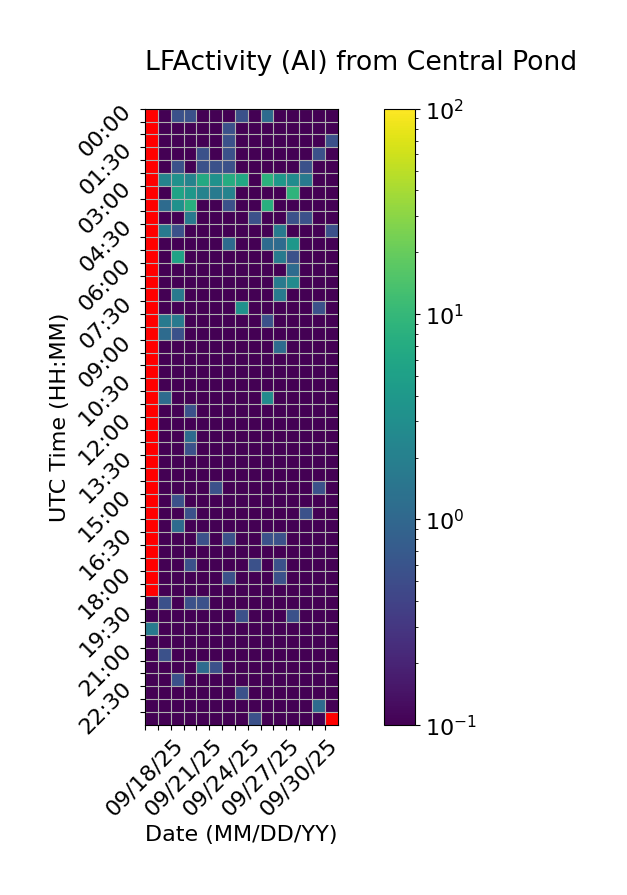

Values plotted in this chart, from the file beside it:
Time (UTC), 09/18/25, 09/19/25, 09/20/25, 09/21/25, 09/22/25, 09/23/25, 09/24/25, 09/25/25, 09/26/25, 09/27/25, 09/28/25, 09/29/25, 09/30/25, 10/01/25, 10/02/25
00:00, , 0.0, 0.5556, 0.5556, 0.0, 0.0, 0.0, 0.5556, 0.0, 1.111, 0.0, 0.0, 0.0, 0.0, 0.0
00:30, , 0.0, 0.0, 0.0, 0.0, 0.0, 0.5556, 0.0, 0.0, 0.0, 0.0, 0.0, 0.0, 0.0, 0.0
01:00, , 0.0, 0.0, 0.0, 0.0, 0.0, 0.5556, 0.0, 0.0, 0.0, 0.0, 0.0, 0.0, 0.0, 0.5556
01:30, , 0.0, 0.0, 0.0, 0.5556, 0.0, 0.5556, 0.0, 0.0, 0.0, 0.0, 0.0, 0.0, 0.5556, 0.0
02:00, , 0.0, 0.5556, 0.0, 0.5556, 0.5556, 0.5556, 0.0, 0.0, 0.0, 0.0, 0.0, 0.5556, 0.0, 0.0
02:30, , 2.222, 3.333, 2.222, 6.667, 3.333, 7.222, 6.111, 0.0, 8.333, 3.889, 2.778, 1.667, 0.0, 0.0
03:00, , 0.0, 5.556, 3.889, 2.222, 1.667, 2.222, 0.0, 0.0, 0.0, 0.0, 8.889, 0.0, 0.0, 0.0
03:30, , 1.111, 3.333, 7.778, 0.0, 0.0, 0.5556, 0.0, 0.0, 7.778, 0.0, 0.0, 0.0, 0.0, 0.0
04:00, , 0.0, 0.0, 1.667, 0.0, 0.0, 0.0, 0.0, 0.5556, 0.0, 0.0, 0.5556, 0.5556, 0.0, 0.0
04:30, , 1.667, 0.5556, 0.0, 0.0, 0.0, 0.0, 0.0, 0.0, 0.0, 1.667, 0.0, 0.0, 0.0, 0.5556
05:00, , 0.0, 0.0, 0.0, 0.0, 0.0, 1.111, 0.0, 0.0, 1.111, 1.111, 3.889, 0.0, 0.0, 0.0
05:30, , 0.0, 5.556, 0.0, 0.0, 0.0, 0.0, 0.0, 0.0, 0.0, 1.667, 0.5556, 0.0, 0.0, 0.0
06:00, , 0.0, 0.0, 0.0, 0.0, 0.0, 0.0, 0.0, 0.0, 0.0, 0.0, 1.111, 0.0, 0.0, 0.0
06:30, , 0.0, 0.0, 0.0, 0.0, 0.0, 0.0, 0.0, 0.0, 0.0, 1.667, 2.778, 0.0, 0.0, 0.0
07:00, , 0.0, 1.667, 0.0, 0.0, 0.0, 0.0, 0.0, 0.0, 0.0, 1.667, 0.0, 0.0, 0.0, 0.0
07:30, , 0.0, 0.0, 0.0, 0.0, 0.0, 0.0, 3.333, 0.0, 0.0, 0.0, 0.0, 0.0, 0.5556, 0.0
08:00, , 1.667, 1.667, 0.0, 0.0, 0.0, 0.0, 0.0, 0.0, 0.5556, 0.0, 0.0, 0.0, 0.0, 0.0
08:30, , 1.111, 0.5556, 0.0, 0.0, 0.0, 0.0, 0.0, 0.0, 0.0, 0.0, 0.0, 0.0, 0.0, 0.0
09:00, , 0.0, 0.0, 0.0, 0.0, 0.0, 0.0, 0.0, 0.0, 0.0, 1.111, 0.0, 0.0, 0.0, 0.0
09:30, , 0.0, 0.0, 0.0, 0.0, 0.0, 0.0, 0.0, 0.0, 0.0, 0.0, 0.0, 0.0, 0.0, 0.0
10:00, , 0.0, 0.0, 0.0, 0.0, 0.0, 0.0, 0.0, 0.0, 0.0, 0.0, 0.0, 0.0, 0.0, 0.0
10:30, , 0.0, 0.0, 0.0, 0.0, 0.0, 0.0, 0.0, 0.0, 0.0, 0.0, 0.0, 0.0, 0.0, 0.0
11:00, , 1.111, 0.0, 0.0, 0.0, 0.0, 0.0, 0.0, 0.0, 2.778, 0.0, 0.0, 0.0, 0.0, 0.0
11:30, , 0.0, 0.0, 0.5556, 0.0, 0.0, 0.0, 0.0, 0.0, 0.0, 0.0, 0.0, 0.0, 0.0, 0.0
12:00, , 0.0, 0.0, 0.0, 0.0, 0.0, 0.0, 0.0, 0.0, 0.0, 0.0, 0.0, 0.0, 0.0, 0.0
12:30, , 0.0, 0.0, 1.111, 0.0, 0.0, 0.0, 0.0, 0.0, 0.0, 0.0, 0.0, 0.0, 0.0, 0.0
13:00, , 0.0, 0.0, 0.5556, 0.0, 0.0, 0.0, 0.0, 0.0, 0.0, 0.0, 0.0, 0.0, 0.0, 0.0
13:30, , 0.0, 0.0, 0.0, 0.0, 0.0, 0.0, 0.0, 0.0, 0.0, 0.0, 0.0, 0.0, 0.0, 0.0
14:00, , 0.0, 0.0, 0.0, 0.0, 0.0, 0.0, 0.0, 0.0, 0.0, 0.0, 0.0, 0.0, 0.0, 0.0
14:30, , 0.0, 0.0, 0.0, 0.0, 0.5556, 0.0, 0.0, 0.0, 0.0, 0.0, 0.0, 0.0, 0.5556, 0.0
15:00, , 0.0, 0.5556, 0.0, 0.0, 0.0, 0.0, 0.0, 0.0, 0.0, 0.0, 0.0, 0.0, 0.0, 0.0
15:30, , 0.0, 0.0, 0.5556, 0.0, 0.0, 0.0, 0.0, 0.0, 0.0, 0.0, 0.0, 0.5556, 0.0, 0.0
16:00, , 0.0, 1.111, 0.0, 0.0, 0.0, 0.0, 0.0, 0.0, 0.0, 0.0, 0.0, 0.0, 0.0, 0.0
16:30, , 0.0, 0.0, 0.0, 0.5556, 0.0, 0.5556, 0.0, 0.0, 0.5556, 0.5556, 0.0, 0.0, 0.0, 0.0
17:00, , 0.0, 0.0, 0.0, 0.0, 0.0, 0.0, 0.0, 0.0, 0.0, 0.0, 0.0, 0.0, 0.0, 0.0
17:30, , 0.0, 0.0, 0.5556, 0.0, 0.0, 0.0, 0.0, 0.5556, 0.0, 0.5556, 0.0, 0.0, 0.0, 0.0
18:00, , 0.0, 0.0, 0.0, 0.0, 0.0, 0.5556, 0.0, 0.0, 0.0, 0.5556, 0.0, 0.0, 0.0, 0.0
18:30, , 0.0, 0.0, 0.0, 0.0, 0.0, 0.0, 0.0, 0.0, 0.0, 0.0, 0.0, 0.0, 0.0, 0.0
19:00, 0.0, 0.5556, 0.0, 0.5556, 0.5556, 0.0, 0.0, 0.0, 0.0, 0.0, 0.0, 0.0, 0.0, 0.0, 0.0
19:30, 0.0, 0.0, 0.0, 0.0, 0.0, 0.0, 0.0, 0.5556, 0.0, 0.0, 0.0, 0.5556, 0.0, 0.0, 0.0
20:00, 1.667, 0.0, 0.0, 0.0, 0.0, 0.0, 0.0, 0.0, 0.0, 0.0, 0.0, 0.0, 0.0, 0.0, 0.0
20:30, 0.0, 0.0, 0.0, 0.0, 0.0, 0.0, 0.0, 0.0, 0.0, 0.0, 0.0, 0.0, 0.0, 0.0, 0.0
21:00, 0.0, 0.5556, 0.0, 0.0, 0.0, 0.0, 0.0, 0.0, 0.0, 0.0, 0.0, 0.0, 0.0, 0.0, 0.0
21:30, 0.0, 0.0, 0.0, 0.0, 1.111, 0.5556, 0.0, 0.0, 0.0, 0.0, 0.0, 0.0, 0.0, 0.0, 0.0
22:00, 0.0, 0.0, 0.5556, 0.0, 0.0, 0.0, 0.0, 0.0, 0.0, 0.0, 0.0, 0.0, 0.0, 0.0, 0.0
22:30, 0.0, 0.0, 0.0, 0.0, 0.0, 0.0, 0.0, 0.5556, 0.0, 0.0, 0.0, 0.0, 0.0, 0.0, 0.0
23:00, 0.0, 0.0, 0.0, 0.0, 0.0, 0.0, 0.0, 0.0, 0.0, 0.0, 0.0, 0.0, 0.0, 1.111, 0.0
23:30, 0.0, 0.0, 0.0, 0.0, 0.0, 0.0, 0.0, 0.0, 0.5556, 0.0, 0.0, 0.0, 0.0, 0.0, 
